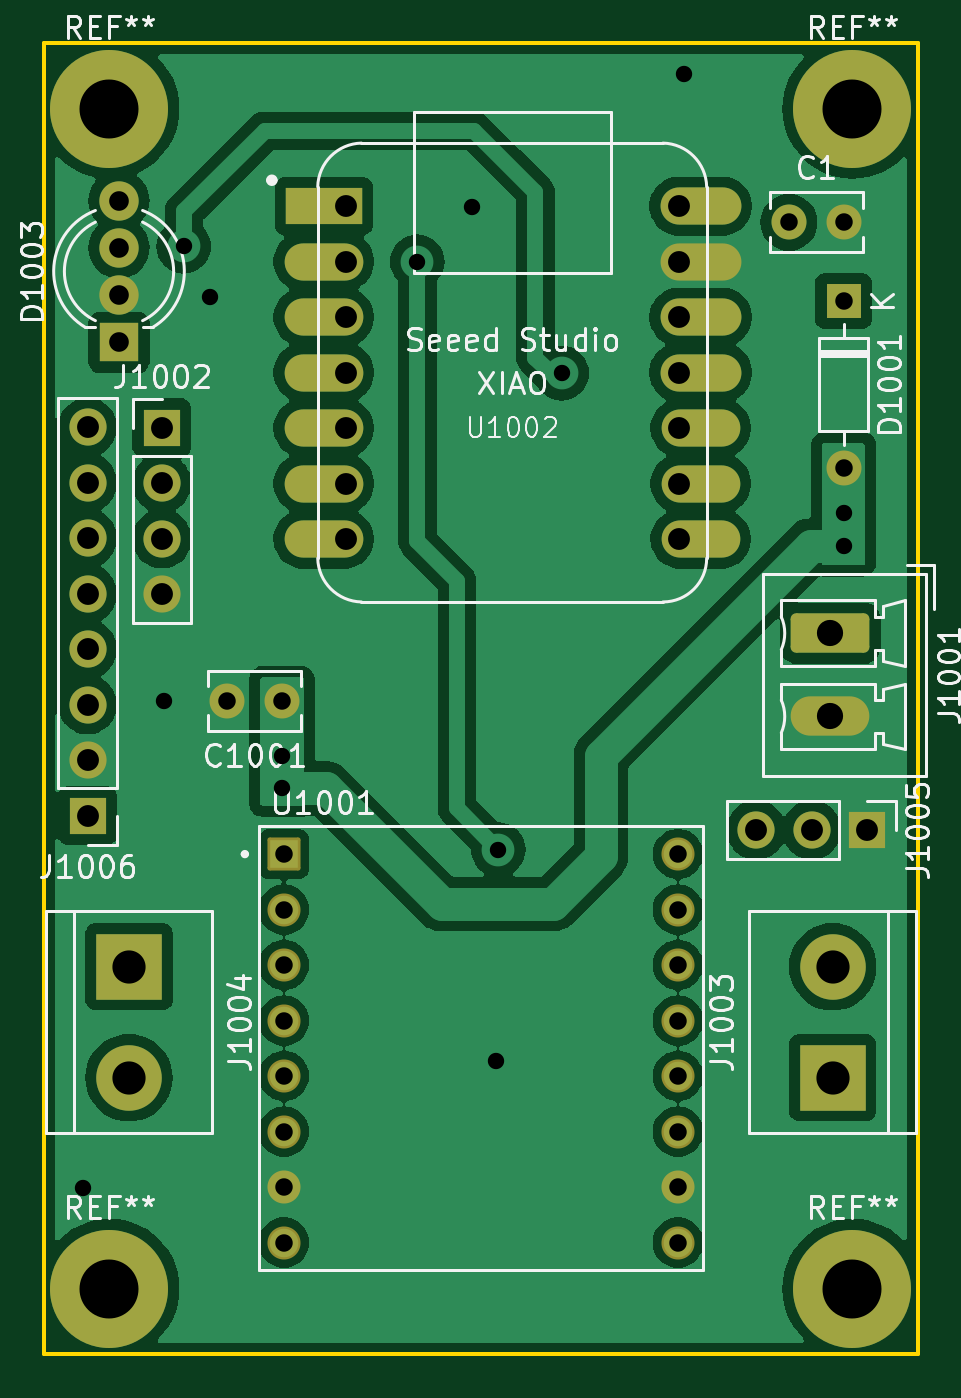
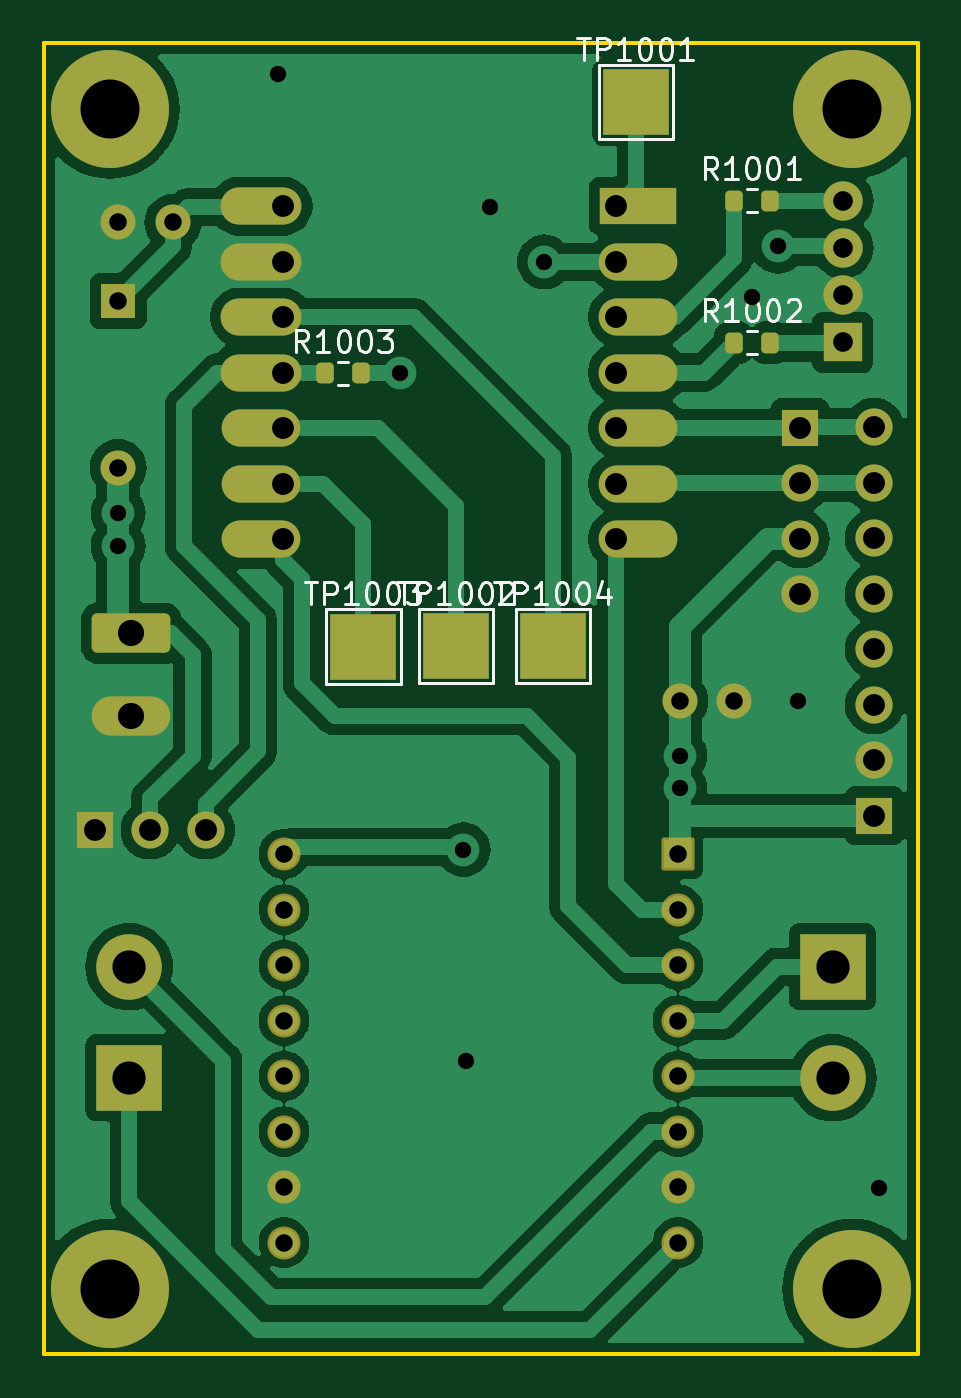
Circuit board: 11 layer files. Board 40.0 x 60.0 mm.
- bottom_copper: hal9000mainboard-B_Cu.gbr (78624 bytes)
- bottom_mask: hal9000mainboard-B_Mask.gbr (4117 bytes)
- paste: hal9000mainboard-B_Paste.gbr (1312 bytes)
- bottom_silk: hal9000mainboard-B_Silkscreen.gbr (22789 bytes)
- outline: hal9000mainboard-Edge_Cuts.gbr (564 bytes)
- top_copper: hal9000mainboard-F_Cu.gbr (88100 bytes)
- top_mask: hal9000mainboard-F_Mask.gbr (3610 bytes)
- paste: hal9000mainboard-F_Paste.gbr (459 bytes)
- top_silk: hal9000mainboard-F_Silkscreen.gbr (52448 bytes)
- drill: hal9000mainboard-NPTH.drl (265 bytes)
- drill: hal9000mainboard-PTH.drl (1922 bytes)

=== bottom_copper: hal9000mainboard-B_Cu.gbr (78624 bytes, source omitted) ===
=== bottom_mask: hal9000mainboard-B_Mask.gbr ===
%TF.GenerationSoftware,KiCad,Pcbnew,8.0.5*%
%TF.CreationDate,2024-10-01T15:35:57-03:00*%
%TF.ProjectId,hal9000mainboard,68616c39-3030-4306-9d61-696e626f6172,rev?*%
%TF.SameCoordinates,Original*%
%TF.FileFunction,Soldermask,Bot*%
%TF.FilePolarity,Negative*%
%FSLAX46Y46*%
G04 Gerber Fmt 4.6, Leading zero omitted, Abs format (unit mm)*
G04 Created by KiCad (PCBNEW 8.0.5) date 2024-10-01 15:35:57*
%MOMM*%
%LPD*%
G01*
G04 APERTURE LIST*
G04 Aperture macros list*
%AMRoundRect*
0 Rectangle with rounded corners*
0 $1 Rounding radius*
0 $2 $3 $4 $5 $6 $7 $8 $9 X,Y pos of 4 corners*
0 Add a 4 corners polygon primitive as box body*
4,1,4,$2,$3,$4,$5,$6,$7,$8,$9,$2,$3,0*
0 Add four circle primitives for the rounded corners*
1,1,$1+$1,$2,$3*
1,1,$1+$1,$4,$5*
1,1,$1+$1,$6,$7*
1,1,$1+$1,$8,$9*
0 Add four rect primitives between the rounded corners*
20,1,$1+$1,$2,$3,$4,$5,0*
20,1,$1+$1,$4,$5,$6,$7,0*
20,1,$1+$1,$6,$7,$8,$9,0*
20,1,$1+$1,$8,$9,$2,$3,0*%
G04 Aperture macros list end*
%ADD10C,1.600000*%
%ADD11RoundRect,0.250000X-1.550000X0.650000X-1.550000X-0.650000X1.550000X-0.650000X1.550000X0.650000X0*%
%ADD12O,3.600000X1.800000*%
%ADD13R,3.500000X1.700000*%
%ADD14O,3.600000X1.700000*%
%ADD15O,3.700000X1.700000*%
%ADD16R,3.000000X3.000000*%
%ADD17C,3.000000*%
%ADD18C,5.400000*%
%ADD19R,1.600000X1.600000*%
%ADD20O,1.600000X1.600000*%
%ADD21C,1.512000*%
%ADD22RoundRect,0.102000X-0.654000X-0.654000X0.654000X-0.654000X0.654000X0.654000X-0.654000X0.654000X0*%
%ADD23R,1.800000X1.800000*%
%ADD24C,1.800000*%
%ADD25R,1.700000X1.700000*%
%ADD26O,1.700000X1.700000*%
%ADD27RoundRect,0.200000X0.200000X0.275000X-0.200000X0.275000X-0.200000X-0.275000X0.200000X-0.275000X0*%
G04 APERTURE END LIST*
D10*
%TO.C,C1*%
X34100000Y-8200000D03*
X36600000Y-8200000D03*
%TD*%
D11*
%TO.C,J1001*%
X36000000Y-27000000D03*
D12*
X36000000Y-30810000D03*
%TD*%
D13*
%TO.C,U1002*%
X12810000Y-7450000D03*
D14*
X12810000Y-9990000D03*
X12810000Y-12530000D03*
X12810000Y-15070000D03*
X12810000Y-17610000D03*
X12810000Y-20150000D03*
X12810000Y-22690000D03*
X30060000Y-22690000D03*
X30060000Y-20150000D03*
X30060000Y-17610000D03*
D15*
X30060000Y-15070000D03*
X30060000Y-12530000D03*
X30060000Y-9990000D03*
X30060000Y-7450000D03*
%TD*%
D16*
%TO.C,J1004*%
X3900000Y-42260000D03*
D17*
X3900000Y-47340000D03*
%TD*%
D18*
%TO.C,REF\u002A\u002A*%
X37000000Y-3000000D03*
%TD*%
D19*
%TO.C,D1001*%
X36600000Y-11800000D03*
D20*
X36600000Y-19420000D03*
%TD*%
D21*
%TO.C,U1001*%
X29017000Y-37110000D03*
X29017000Y-39650000D03*
X29017000Y-42190000D03*
X29017000Y-44730000D03*
X29017000Y-47270000D03*
X29017000Y-49810000D03*
X29017000Y-52350000D03*
X29017000Y-54890000D03*
X10983000Y-54890000D03*
X10983000Y-52350000D03*
X10983000Y-49810000D03*
X10983000Y-47270000D03*
X10983000Y-44730000D03*
X10983000Y-42190000D03*
X10983000Y-39650000D03*
D22*
X10983000Y-37110000D03*
%TD*%
D23*
%TO.C,D1003*%
X3440000Y-13680000D03*
D24*
X3440000Y-11521000D03*
X3440000Y-9362000D03*
X3440000Y-7203000D03*
%TD*%
D18*
%TO.C,REF\u002A\u002A*%
X3000000Y-3000000D03*
%TD*%
%TO.C,REF\u002A\u002A*%
X3000000Y-57000000D03*
%TD*%
D10*
%TO.C,C1001*%
X10900000Y-30100000D03*
X8400000Y-30100000D03*
%TD*%
D16*
%TO.C,TP1001*%
X12900000Y-2700000D03*
%TD*%
D18*
%TO.C,REF\u002A\u002A*%
X37000000Y-57000000D03*
%TD*%
D16*
%TO.C,J1003*%
X36100000Y-47340000D03*
D17*
X36100000Y-42260000D03*
%TD*%
D25*
%TO.C,J1002*%
X5400000Y-17600000D03*
D26*
X5400000Y-20140000D03*
X5400000Y-22680000D03*
X5400000Y-25220000D03*
%TD*%
D25*
%TO.C,J1006*%
X2000000Y-35355000D03*
D26*
X2000000Y-32815000D03*
X2000000Y-30275000D03*
X2000000Y-27735000D03*
X2000000Y-25195000D03*
X2000000Y-22655000D03*
X2000000Y-20115000D03*
X2000000Y-17575000D03*
%TD*%
D25*
%TO.C,J1005*%
X37680000Y-36000000D03*
D26*
X35140000Y-36000000D03*
X32600000Y-36000000D03*
%TD*%
D16*
%TO.C,TP1004*%
X16700000Y-27600000D03*
%TD*%
D27*
%TO.C,R1003*%
X27125000Y-15100000D03*
X25475000Y-15100000D03*
%TD*%
D16*
%TO.C,TP1003*%
X25380000Y-27610000D03*
%TD*%
%TO.C,TP1002*%
X21140000Y-27600000D03*
%TD*%
D27*
%TO.C,R1001*%
X8425000Y-7200000D03*
X6775000Y-7200000D03*
%TD*%
%TO.C,R1002*%
X8425000Y-13700000D03*
X6775000Y-13700000D03*
%TD*%
M02*

=== paste: hal9000mainboard-B_Paste.gbr (1312 bytes, source withheld) ===
=== bottom_silk: hal9000mainboard-B_Silkscreen.gbr (22789 bytes, source omitted) ===
=== outline: hal9000mainboard-Edge_Cuts.gbr ===
%TF.GenerationSoftware,KiCad,Pcbnew,8.0.5*%
%TF.CreationDate,2024-10-01T15:35:57-03:00*%
%TF.ProjectId,hal9000mainboard,68616c39-3030-4306-9d61-696e626f6172,rev?*%
%TF.SameCoordinates,Original*%
%TF.FileFunction,Profile,NP*%
%FSLAX46Y46*%
G04 Gerber Fmt 4.6, Leading zero omitted, Abs format (unit mm)*
G04 Created by KiCad (PCBNEW 8.0.5) date 2024-10-01 15:35:57*
%MOMM*%
%LPD*%
G01*
G04 APERTURE LIST*
%TA.AperFunction,Profile*%
%ADD10C,0.200000*%
%TD*%
G04 APERTURE END LIST*
D10*
X0Y0D02*
X40000000Y0D01*
X40000000Y-60000000D01*
X0Y-60000000D01*
X0Y0D01*
M02*

=== top_copper: hal9000mainboard-F_Cu.gbr (88100 bytes, source omitted) ===
=== top_mask: hal9000mainboard-F_Mask.gbr ===
%TF.GenerationSoftware,KiCad,Pcbnew,8.0.5*%
%TF.CreationDate,2024-10-01T15:35:57-03:00*%
%TF.ProjectId,hal9000mainboard,68616c39-3030-4306-9d61-696e626f6172,rev?*%
%TF.SameCoordinates,Original*%
%TF.FileFunction,Soldermask,Top*%
%TF.FilePolarity,Negative*%
%FSLAX46Y46*%
G04 Gerber Fmt 4.6, Leading zero omitted, Abs format (unit mm)*
G04 Created by KiCad (PCBNEW 8.0.5) date 2024-10-01 15:35:57*
%MOMM*%
%LPD*%
G01*
G04 APERTURE LIST*
G04 Aperture macros list*
%AMRoundRect*
0 Rectangle with rounded corners*
0 $1 Rounding radius*
0 $2 $3 $4 $5 $6 $7 $8 $9 X,Y pos of 4 corners*
0 Add a 4 corners polygon primitive as box body*
4,1,4,$2,$3,$4,$5,$6,$7,$8,$9,$2,$3,0*
0 Add four circle primitives for the rounded corners*
1,1,$1+$1,$2,$3*
1,1,$1+$1,$4,$5*
1,1,$1+$1,$6,$7*
1,1,$1+$1,$8,$9*
0 Add four rect primitives between the rounded corners*
20,1,$1+$1,$2,$3,$4,$5,0*
20,1,$1+$1,$4,$5,$6,$7,0*
20,1,$1+$1,$6,$7,$8,$9,0*
20,1,$1+$1,$8,$9,$2,$3,0*%
G04 Aperture macros list end*
%ADD10C,1.600000*%
%ADD11RoundRect,0.250000X-1.550000X0.650000X-1.550000X-0.650000X1.550000X-0.650000X1.550000X0.650000X0*%
%ADD12O,3.600000X1.800000*%
%ADD13R,3.500000X1.700000*%
%ADD14O,3.600000X1.700000*%
%ADD15O,3.700000X1.700000*%
%ADD16R,3.000000X3.000000*%
%ADD17C,3.000000*%
%ADD18C,5.400000*%
%ADD19R,1.600000X1.600000*%
%ADD20O,1.600000X1.600000*%
%ADD21C,1.512000*%
%ADD22RoundRect,0.102000X-0.654000X-0.654000X0.654000X-0.654000X0.654000X0.654000X-0.654000X0.654000X0*%
%ADD23R,1.800000X1.800000*%
%ADD24C,1.800000*%
%ADD25R,1.700000X1.700000*%
%ADD26O,1.700000X1.700000*%
G04 APERTURE END LIST*
D10*
%TO.C,C1*%
X34100000Y-8200000D03*
X36600000Y-8200000D03*
%TD*%
D11*
%TO.C,J1001*%
X36000000Y-27000000D03*
D12*
X36000000Y-30810000D03*
%TD*%
D13*
%TO.C,U1002*%
X12810000Y-7450000D03*
D14*
X12810000Y-9990000D03*
X12810000Y-12530000D03*
X12810000Y-15070000D03*
X12810000Y-17610000D03*
X12810000Y-20150000D03*
X12810000Y-22690000D03*
X30060000Y-22690000D03*
X30060000Y-20150000D03*
X30060000Y-17610000D03*
D15*
X30060000Y-15070000D03*
X30060000Y-12530000D03*
X30060000Y-9990000D03*
X30060000Y-7450000D03*
%TD*%
D16*
%TO.C,J1004*%
X3900000Y-42260000D03*
D17*
X3900000Y-47340000D03*
%TD*%
D18*
%TO.C,REF\u002A\u002A*%
X37000000Y-3000000D03*
%TD*%
D19*
%TO.C,D1001*%
X36600000Y-11800000D03*
D20*
X36600000Y-19420000D03*
%TD*%
D21*
%TO.C,U1001*%
X29017000Y-37110000D03*
X29017000Y-39650000D03*
X29017000Y-42190000D03*
X29017000Y-44730000D03*
X29017000Y-47270000D03*
X29017000Y-49810000D03*
X29017000Y-52350000D03*
X29017000Y-54890000D03*
X10983000Y-54890000D03*
X10983000Y-52350000D03*
X10983000Y-49810000D03*
X10983000Y-47270000D03*
X10983000Y-44730000D03*
X10983000Y-42190000D03*
X10983000Y-39650000D03*
D22*
X10983000Y-37110000D03*
%TD*%
D23*
%TO.C,D1003*%
X3440000Y-13680000D03*
D24*
X3440000Y-11521000D03*
X3440000Y-9362000D03*
X3440000Y-7203000D03*
%TD*%
D18*
%TO.C,REF\u002A\u002A*%
X3000000Y-3000000D03*
%TD*%
%TO.C,REF\u002A\u002A*%
X3000000Y-57000000D03*
%TD*%
D10*
%TO.C,C1001*%
X10900000Y-30100000D03*
X8400000Y-30100000D03*
%TD*%
D18*
%TO.C,REF\u002A\u002A*%
X37000000Y-57000000D03*
%TD*%
D16*
%TO.C,J1003*%
X36100000Y-47340000D03*
D17*
X36100000Y-42260000D03*
%TD*%
D25*
%TO.C,J1002*%
X5400000Y-17600000D03*
D26*
X5400000Y-20140000D03*
X5400000Y-22680000D03*
X5400000Y-25220000D03*
%TD*%
D25*
%TO.C,J1006*%
X2000000Y-35355000D03*
D26*
X2000000Y-32815000D03*
X2000000Y-30275000D03*
X2000000Y-27735000D03*
X2000000Y-25195000D03*
X2000000Y-22655000D03*
X2000000Y-20115000D03*
X2000000Y-17575000D03*
%TD*%
D25*
%TO.C,J1005*%
X37680000Y-36000000D03*
D26*
X35140000Y-36000000D03*
X32600000Y-36000000D03*
%TD*%
M02*

=== paste: hal9000mainboard-F_Paste.gbr ===
%TF.GenerationSoftware,KiCad,Pcbnew,8.0.5*%
%TF.CreationDate,2024-10-01T15:35:57-03:00*%
%TF.ProjectId,hal9000mainboard,68616c39-3030-4306-9d61-696e626f6172,rev?*%
%TF.SameCoordinates,Original*%
%TF.FileFunction,Paste,Top*%
%TF.FilePolarity,Positive*%
%FSLAX46Y46*%
G04 Gerber Fmt 4.6, Leading zero omitted, Abs format (unit mm)*
G04 Created by KiCad (PCBNEW 8.0.5) date 2024-10-01 15:35:57*
%MOMM*%
%LPD*%
G01*
G04 APERTURE LIST*
G04 APERTURE END LIST*
M02*

=== top_silk: hal9000mainboard-F_Silkscreen.gbr (52448 bytes, source omitted) ===
=== drill: hal9000mainboard-NPTH.drl ===
M48
; DRILL file {KiCad 8.0.5} date 2024-10-01T15:36:10-0300
; FORMAT={-:-/ absolute / inch / decimal}
; #@! TF.CreationDate,2024-10-01T15:36:10-03:00
; #@! TF.GenerationSoftware,Kicad,Pcbnew,8.0.5
; #@! TF.FileFunction,NonPlated,1,2,NPTH
FMAT,2
INCH
%
G90
G05
M30

=== drill: hal9000mainboard-PTH.drl ===
M48
; DRILL file {KiCad 8.0.5} date 2024-10-01T15:36:10-0300
; FORMAT={-:-/ absolute / inch / decimal}
; #@! TF.CreationDate,2024-10-01T15:36:10-03:00
; #@! TF.GenerationSoftware,Kicad,Pcbnew,8.0.5
; #@! TF.FileFunction,Plated,1,2,PTH
FMAT,2
INCH
; #@! TA.AperFunction,Plated,PTH,ViaDrill
T1C0.0295
; #@! TA.AperFunction,Plated,PTH,ComponentDrill
T2C0.0315
; #@! TA.AperFunction,Plated,PTH,ComponentDrill
T3C0.0354
; #@! TA.AperFunction,Plated,PTH,ComponentDrill
T4C0.0394
; #@! TA.AperFunction,Plated,PTH,ComponentDrill
T5C0.0472
; #@! TA.AperFunction,Plated,PTH,ComponentDrill
T6C0.0598
; #@! TA.AperFunction,Plated,PTH,ComponentDrill
T7C0.1063
%
G90
G05
T1
X0.0709Y-2.063
X0.2165Y-1.185
X0.252Y-0.3661
X0.2992Y-0.4567
X0.4291Y-1.2835
X0.4291Y-1.3425
X0.6732Y-0.3937
X0.7717Y-0.2953
X0.815Y-1.8346
X0.8189Y-1.4528
X0.9331Y-0.5945
X1.1535Y-0.0551
X1.4409Y-0.8465
X1.4409Y-0.9055
T2
X0.3307Y-1.185
X0.4291Y-1.185
X0.4324Y-1.461
X0.4324Y-1.561
X0.4324Y-1.661
X0.4324Y-1.761
X0.4324Y-1.861
X0.4324Y-1.961
X0.4324Y-2.061
X0.4324Y-2.161
X1.1424Y-1.461
X1.1424Y-1.561
X1.1424Y-1.661
X1.1424Y-1.761
X1.1424Y-1.861
X1.1424Y-1.961
X1.1424Y-2.061
X1.1424Y-2.161
X1.3425Y-0.3228
X1.4409Y-0.3228
X1.4409Y-0.4646
X1.4409Y-0.7646
T3
X0.1354Y-0.2836
X0.1354Y-0.3686
X0.1354Y-0.4536
X0.1354Y-0.5386
T4
X0.0787Y-0.6919
X0.0787Y-0.7919
X0.0787Y-0.8919
X0.0787Y-0.9919
X0.0787Y-1.0919
X0.0787Y-1.1919
X0.0787Y-1.2919
X0.0787Y-1.3919
X0.2126Y-0.6929
X0.2126Y-0.7929
X0.2126Y-0.8929
X0.2126Y-0.9929
X0.5437Y-0.2933
X0.5437Y-0.3933
X0.5437Y-0.4933
X0.5437Y-0.5933
X0.5437Y-0.6933
X0.5437Y-0.7933
X0.5437Y-0.8933
X1.1441Y-0.2933
X1.1441Y-0.3933
X1.1441Y-0.4933
X1.1441Y-0.5933
X1.1441Y-0.6933
X1.1441Y-0.7933
X1.1441Y-0.8933
X1.2835Y-1.4173
X1.3835Y-1.4173
X1.4835Y-1.4173
T5
X1.4173Y-1.063
X1.4173Y-1.213
T6
X0.1535Y-1.6638
X0.1535Y-1.8638
X1.4213Y-1.6638
X1.4213Y-1.8638
T7
X0.1181Y-0.1181
X0.1181Y-2.2441
X1.4567Y-0.1181
X1.4567Y-2.2441
M30

